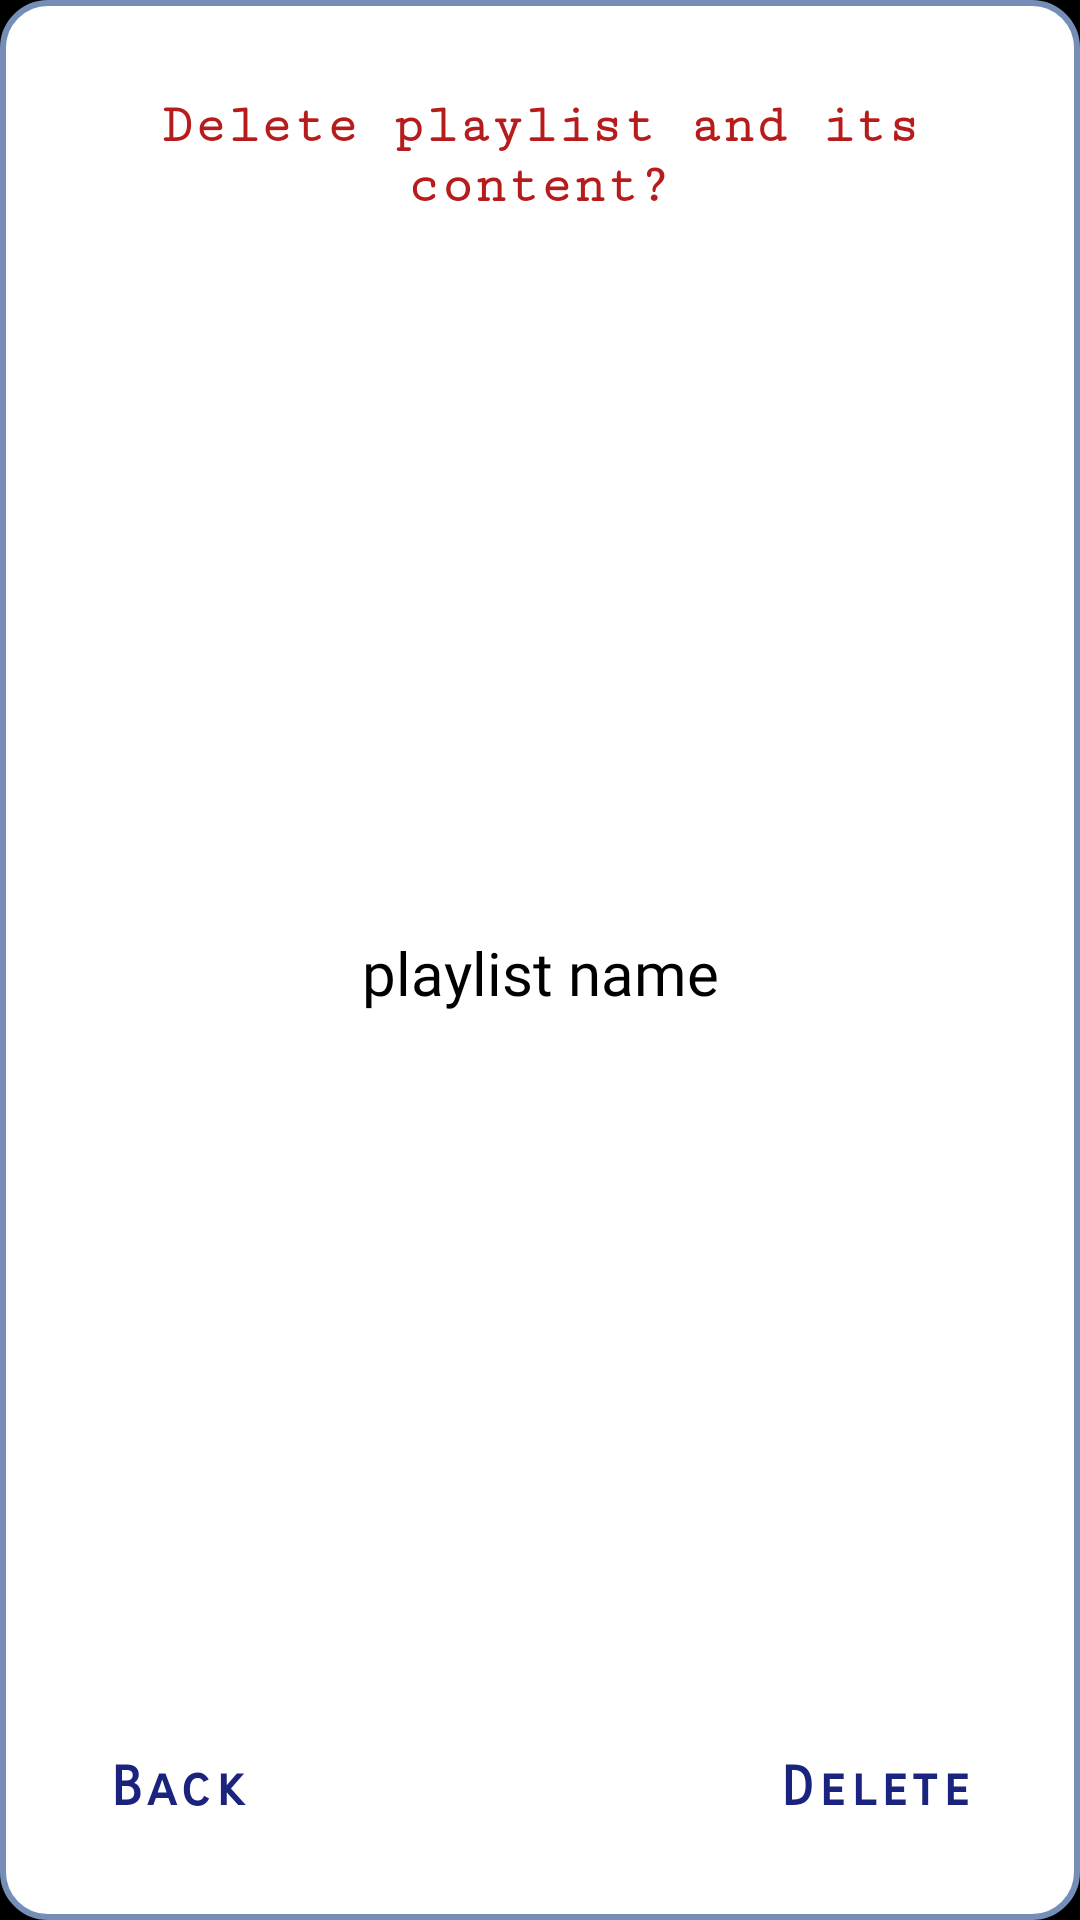

Here is an Android app screen rendered from its layout file. Give the layout XML and the strings, colors and styles it references.
<!-- AndroidManifest.xml: application theme splashScreenTheme -->
<!-- res/layout/dialog_delete_playlist.xml -->
<?xml version="1.0" encoding="utf-8"?>
<androidx.constraintlayout.widget.ConstraintLayout xmlns:android="http://schemas.android.com/apk/res/android"
    xmlns:app="http://schemas.android.com/apk/res-auto"
    xmlns:tools="http://schemas.android.com/tools"
    android:layout_width="match_parent"
    android:layout_height="wrap_content"
    android:background="@drawable/dialog_gradient_for_background"
    android:minHeight="200dp"
    android:paddingHorizontal="16dp">

    <androidx.constraintlayout.widget.Guideline
        android:id="@+id/guidelineMarginTop"
        android:layout_width="wrap_content"
        android:layout_height="wrap_content"
        android:orientation="horizontal"
        app:layout_constraintGuide_begin="14dp" />


    <TextView
        android:id="@+id/tvTitle"
        android:layout_width="wrap_content"
        android:layout_height="wrap_content"
        android:text="@string/delete_playlist_dialog_title"
        android:textAlignment="center"
        android:layout_marginTop="@dimen/dialog_top_margin"
        android:textAppearance="@style/dialogWarningTitleText"
        app:layout_constraintEnd_toEndOf="parent"
        app:layout_constraintHorizontal_bias="0.5"
        app:layout_constraintStart_toStartOf="parent"
        app:layout_constraintTop_toTopOf="@id/guidelineMarginTop" />

    <TextView
        android:id="@+id/tvNameOfPlaylist"
        android:layout_width="wrap_content"
        android:layout_height="wrap_content"
        android:layout_marginTop="20dp"

        android:text="playlist name"
        android:textAppearance="@style/dialogCurrentValue"
        app:layout_constraintBottom_toTopOf="@+id/tvBack"
        app:layout_constraintEnd_toEndOf="parent"
        app:layout_constraintHorizontal_bias="0.5"
        app:layout_constraintStart_toStartOf="parent"
        app:layout_constraintTop_toBottomOf="@+id/tvTitle" />


    <TextView
        android:id="@+id/tvDeletePlaylist"
        android:layout_width="wrap_content"
        android:layout_height="80dp"
        android:layout_marginEnd="20dp"
        android:gravity="center_vertical"
        android:text="@string/delete"
        android:textAppearance="@style/dialogTextButtons"
        app:layout_constraintBottom_toBottomOf="parent"
        app:layout_constraintEnd_toEndOf="parent" />

    <TextView
        android:id="@+id/tvBack"
        android:layout_width="wrap_content"
        android:layout_height="80dp"
        android:layout_marginStart="20dp"
        android:gravity="center_vertical"
        android:text="@string/dialog_back_button"
        android:textAppearance="@style/dialogTextButtons"
        app:layout_constraintBottom_toBottomOf="parent"
        app:layout_constraintStart_toStartOf="parent" />


</androidx.constraintlayout.widget.ConstraintLayout>
<!-- resources referenced by this layout -->
<resources>
  <dimen name="dialog_top_margin">18dp</dimen>
  <!-- drawable dialog_gradient_for_background (drawable) -->
  <shape xmlns:android="http://schemas.android.com/apk/res/android">
  
      <solid android:color="@android:color/white" />
      <stroke android:width="2dp"
          android:color="#758EB7" />
      <padding android:bottom="4dp"/>
      <corners android:radius="15dp" />
  
  </shape>
  <string name="delete">Delete</string>
  <string name="delete_playlist_dialog_title">Delete playlist and its content?</string>
  <string name="dialog_back_button">Back</string>
  <style name="dialogCurrentValue" parent="android:Widget.TextView">
          <item name="android:textSize">20sp</item>
          <item name="android:textColor">@color/regular_text_color</item>
         <item name="android:fontFamily">@font/aldrich</item>
      </style>
  <style name="dialogTextButtons" parent="android:Widget.TextView">
          <item name="android:fontFamily">sans-serif-smallcaps</item>
          <item name="android:textColor">@color/interactive_text_color</item>
          <item name="android:textSize">18sp</item>
          <item name="android:letterSpacing">0.1</item>
          <item name="android:textStyle">bold</item>
      </style>
  <style name="dialogWarningTitleText" parent="android:Widget.TextView">
          <item name="android:textSize">18sp</item>
          <item name="android:textStyle">bold</item>
          <item name="android:textColor">@color/color_warning_text</item>
          <item name="android:fontFamily">serif-monospace</item>
      </style>
  <style name="splashScreenTheme" parent="Theme.MaterialComponents.DayNight.NoActionBar.Bridge">
           <item name="android:windowBackground">@drawable/splash_screen</item>
           <item name="android:statusBarColor">@color/black</item>
           <item name="android:navigationBarColor">@color/black</item>
       </style>
  <color name="regular_text_color">#000000</color>
  <color name="color_warning_text">#B71C1C</color>
  <!-- drawable splash_screen (drawable) -->
  <?xml version="1.0" encoding="utf-8"?>
  <layer-list xmlns:android="http://schemas.android.com/apk/res/android">
          <item>
                  <color android:color="#000000"/>
          </item>
  
          <item
              android:drawable="@drawable/onlysplashscreen2"
              android:gravity="center"
              />
  
  </layer-list>
  <color name="black">#000000</color>
  <!-- drawable onlysplashscreen2: vector/xml drawable (drawable, 3167 chars, omitted) -->
</resources>
